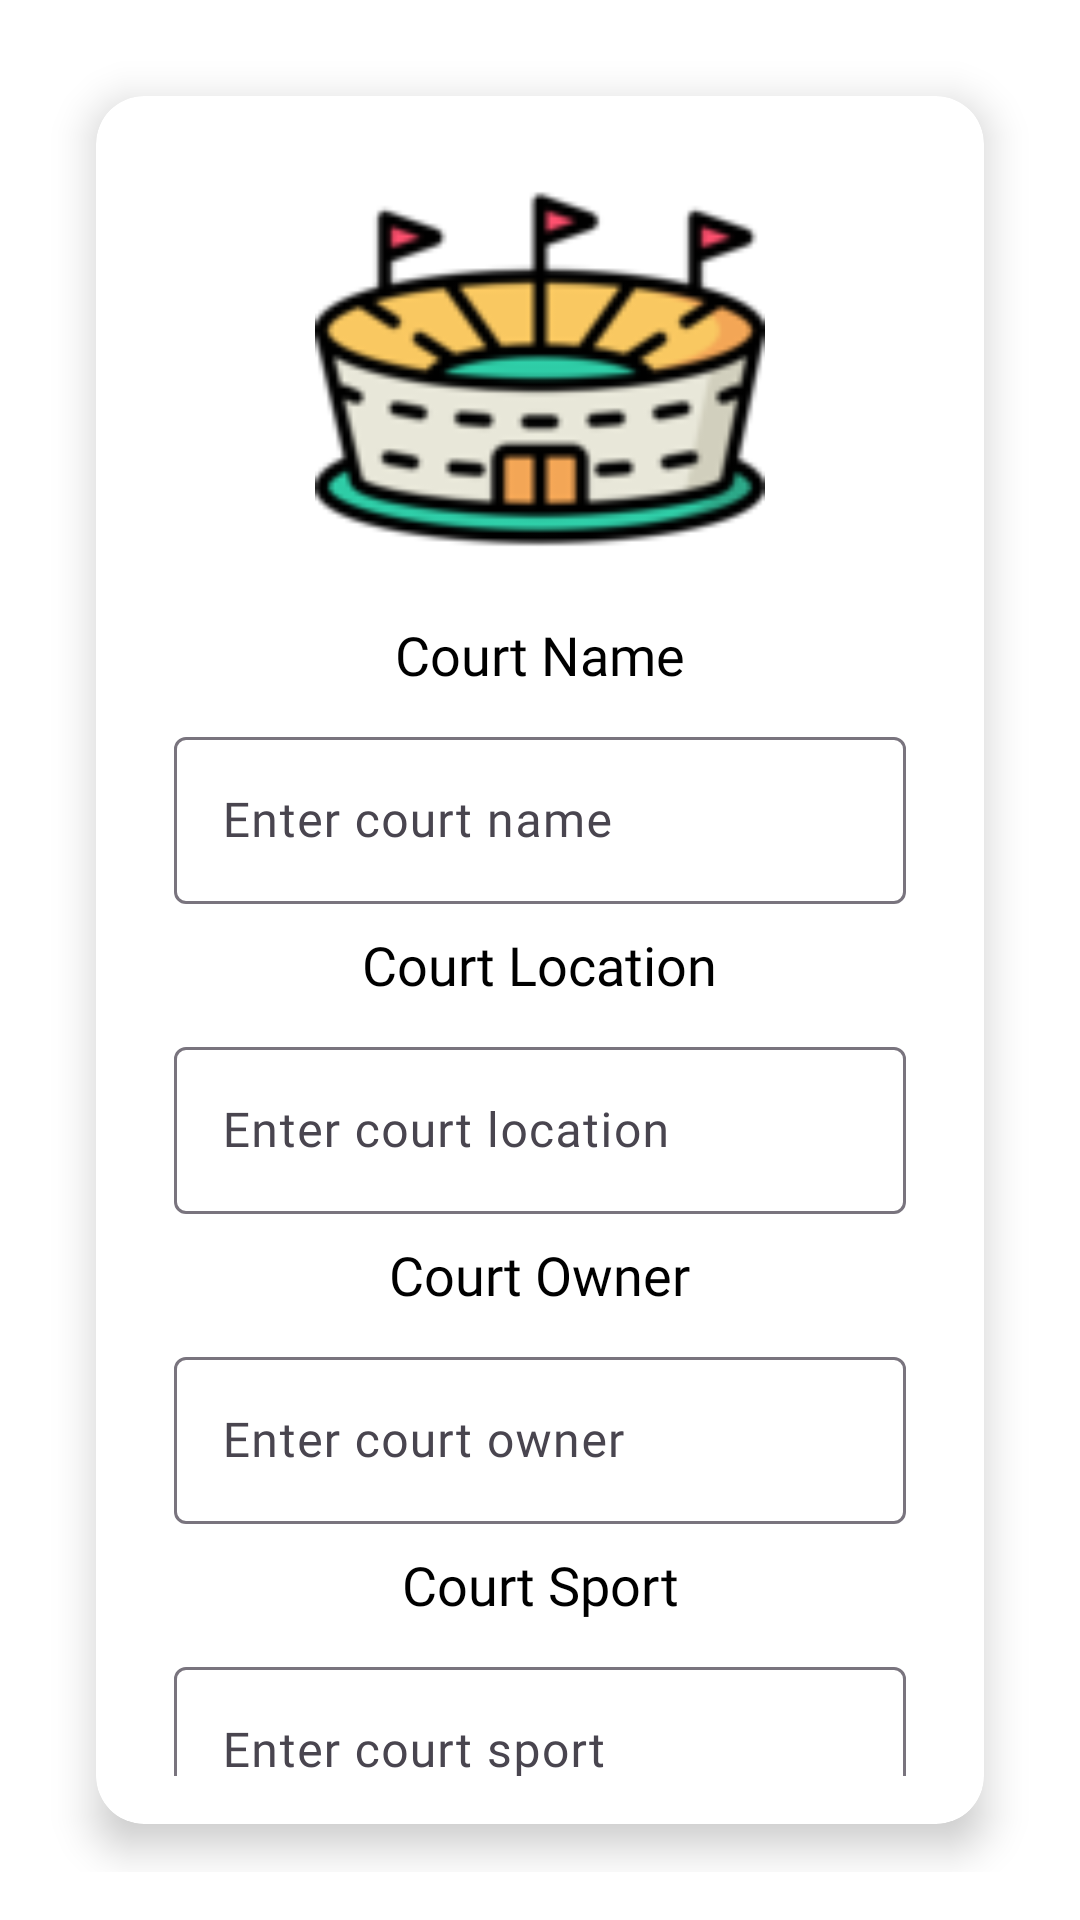

Here is an Android app screen rendered from its layout file. Give the layout XML and the strings, colors and styles it references.
<!-- AndroidManifest.xml: application theme Theme.PlayTogether -->
<!-- res/layout/activity_add_court.xml -->
<RelativeLayout
    xmlns:android="http://schemas.android.com/apk/res/android"
    xmlns:app="http://schemas.android.com/apk/res-auto"
    xmlns:tools="http://schemas.android.com/tools"
    android:layout_width="match_parent"
    android:layout_height="match_parent"
    tools:context=".AddCourt"
    android:padding="16dp"
    android:background="@color/white">

    <androidx.cardview.widget.CardView
        android:layout_width="match_parent"
        android:layout_height="wrap_content"
        android:layout_margin="16dp"
        app:cardCornerRadius="16dp"
        app:cardElevation="8dp"
        app:cardBackgroundColor="@android:color/white">

        <androidx.constraintlayout.widget.ConstraintLayout
            android:layout_width="match_parent"
            android:layout_height="wrap_content"
            android:padding="16dp">

            <ImageView
                android:id="@+id/photoImageView"
                android:layout_width="150dp"
                android:layout_height="150dp"
                android:layout_centerHorizontal="true"
                android:src="@drawable/estadios"
                android:scaleType="centerCrop"
                app:layout_constraintTop_toTopOf="parent"
                app:layout_constraintStart_toStartOf="parent"
                app:layout_constraintEnd_toEndOf="parent" />

            <TextView
                android:id="@+id/nombreCanchaTextView"
                android:layout_width="wrap_content"
                android:layout_height="wrap_content"
                android:text="Court Name"
                android:textSize="18sp"
                android:textColor="@color/black"
                android:fontFamily="@font/antic"
                app:layout_constraintTop_toBottomOf="@id/photoImageView"
                app:layout_constraintStart_toStartOf="parent"
                app:layout_constraintEnd_toEndOf="parent"
                android:layout_marginTop="8dp" />

            <com.google.android.material.textfield.TextInputLayout
                android:id="@+id/nombreCanchaLayout"
                android:layout_width="match_parent"
                android:layout_height="wrap_content"
                app:layout_constraintTop_toBottomOf="@id/nombreCanchaTextView"
                android:layout_margin="10dp">

                <com.google.android.material.textfield.TextInputEditText
                    android:id="@+id/nombreCanchaEditText"
                    android:layout_width="match_parent"
                    android:layout_height="wrap_content"
                    android:hint="Enter court name"
                    android:textColor="@color/black"
                    android:fontFamily="@font/antic" />
            </com.google.android.material.textfield.TextInputLayout>

            <TextView
                android:id="@+id/ubicacionCanchaTextView"
                android:layout_width="wrap_content"
                android:layout_height="wrap_content"
                android:text="Court Location"
                android:textSize="18sp"
                android:textColor="@color/black"
                android:fontFamily="@font/antic"
                app:layout_constraintTop_toBottomOf="@id/nombreCanchaLayout"
                app:layout_constraintStart_toStartOf="parent"
                app:layout_constraintEnd_toEndOf="parent"
                android:layout_marginTop="8dp" />

            <com.google.android.material.textfield.TextInputLayout
                android:id="@+id/ubicacionCanchaLayout"
                android:layout_width="match_parent"
                android:layout_height="wrap_content"
                app:layout_constraintTop_toBottomOf="@id/ubicacionCanchaTextView"
                android:layout_margin="10dp">

                <com.google.android.material.textfield.TextInputEditText
                    android:id="@+id/ubicacionCanchaEditText"
                    android:layout_width="match_parent"
                    android:layout_height="wrap_content"
                    android:hint="Enter court location"
                    android:textColor="@color/black"
                    android:fontFamily="@font/antic" />
            </com.google.android.material.textfield.TextInputLayout>

            <TextView
                android:id="@+id/duenoCanchaTextView"
                android:layout_width="wrap_content"
                android:layout_height="wrap_content"
                android:text="Court Owner"
                android:textSize="18sp"
                android:textColor="@color/black"
                android:fontFamily="@font/antic"
                app:layout_constraintTop_toBottomOf="@id/ubicacionCanchaLayout"
                app:layout_constraintStart_toStartOf="parent"
                app:layout_constraintEnd_toEndOf="parent"
                android:layout_marginTop="8dp" />

            <com.google.android.material.textfield.TextInputLayout
                android:id="@+id/duenoCanchaLayout"
                android:layout_width="match_parent"
                android:layout_height="wrap_content"
                app:layout_constraintTop_toBottomOf="@id/duenoCanchaTextView"
                android:layout_margin="10dp">

                <com.google.android.material.textfield.TextInputEditText
                    android:id="@+id/duenoCanchaEditText"
                    android:layout_width="match_parent"
                    android:layout_height="wrap_content"
                    android:hint="Enter court owner"
                    android:textColor="@color/black"
                    android:fontFamily="@font/antic" />
            </com.google.android.material.textfield.TextInputLayout>

            <TextView
                android:id="@+id/deporteCanchaTextView"
                android:layout_width="wrap_content"
                android:layout_height="wrap_content"
                android:text="Court Sport"
                android:textSize="18sp"
                android:textColor="@color/black"
                android:fontFamily="@font/antic"
                app:layout_constraintTop_toBottomOf="@id/duenoCanchaLayout"
                app:layout_constraintStart_toStartOf="parent"
                app:layout_constraintEnd_toEndOf="parent"
                android:layout_marginTop="8dp" />

            <com.google.android.material.textfield.TextInputLayout
                android:id="@+id/deporteCanchaLayout"
                android:layout_width="match_parent"
                android:layout_height="wrap_content"
                app:layout_constraintTop_toBottomOf="@id/deporteCanchaTextView"
                android:layout_margin="10dp">

                <com.google.android.material.textfield.TextInputEditText
                    android:id="@+id/deporteCanchaEditText"
                    android:layout_width="match_parent"
                    android:layout_height="wrap_content"
                    android:hint="Enter court sport"
                    android:textColor="@color/black"
                    android:fontFamily="@font/antic" />
            </com.google.android.material.textfield.TextInputLayout>

            <com.google.android.material.button.MaterialButton
                android:id="@+id/guardarCanchaButton"
                android:layout_width="wrap_content"
                android:layout_height="wrap_content"
                android:layout_margin="10dp"
                android:backgroundTint="#0d74e7"
                app:cornerRadius="8dp"
                android:fontFamily="@font/antic"
                android:text="Save Court"
                android:textColor="@android:color/white"
                app:layout_constraintEnd_toEndOf="parent"
                app:layout_constraintHorizontal_bias="0.495"
                app:layout_constraintStart_toStartOf="parent"
                app:layout_constraintTop_toBottomOf="@id/deporteCanchaLayout" />
        </androidx.constraintlayout.widget.ConstraintLayout>
    </androidx.cardview.widget.CardView>
</RelativeLayout>
<!-- resources referenced by this layout -->
<resources>
  <color name="black">#FF000000</color>
  <color name="white">#FFFFFFFF</color>
  <!-- drawable estadios: png bitmap (drawable, 10815 bytes) -->
  <style name="Theme.PlayTogether" parent="Base.Theme.PlayTogether" />
  <style name="Base.Theme.PlayTogether" parent="Theme.Material3.DayNight.NoActionBar">
          
          
      </style>
</resources>
